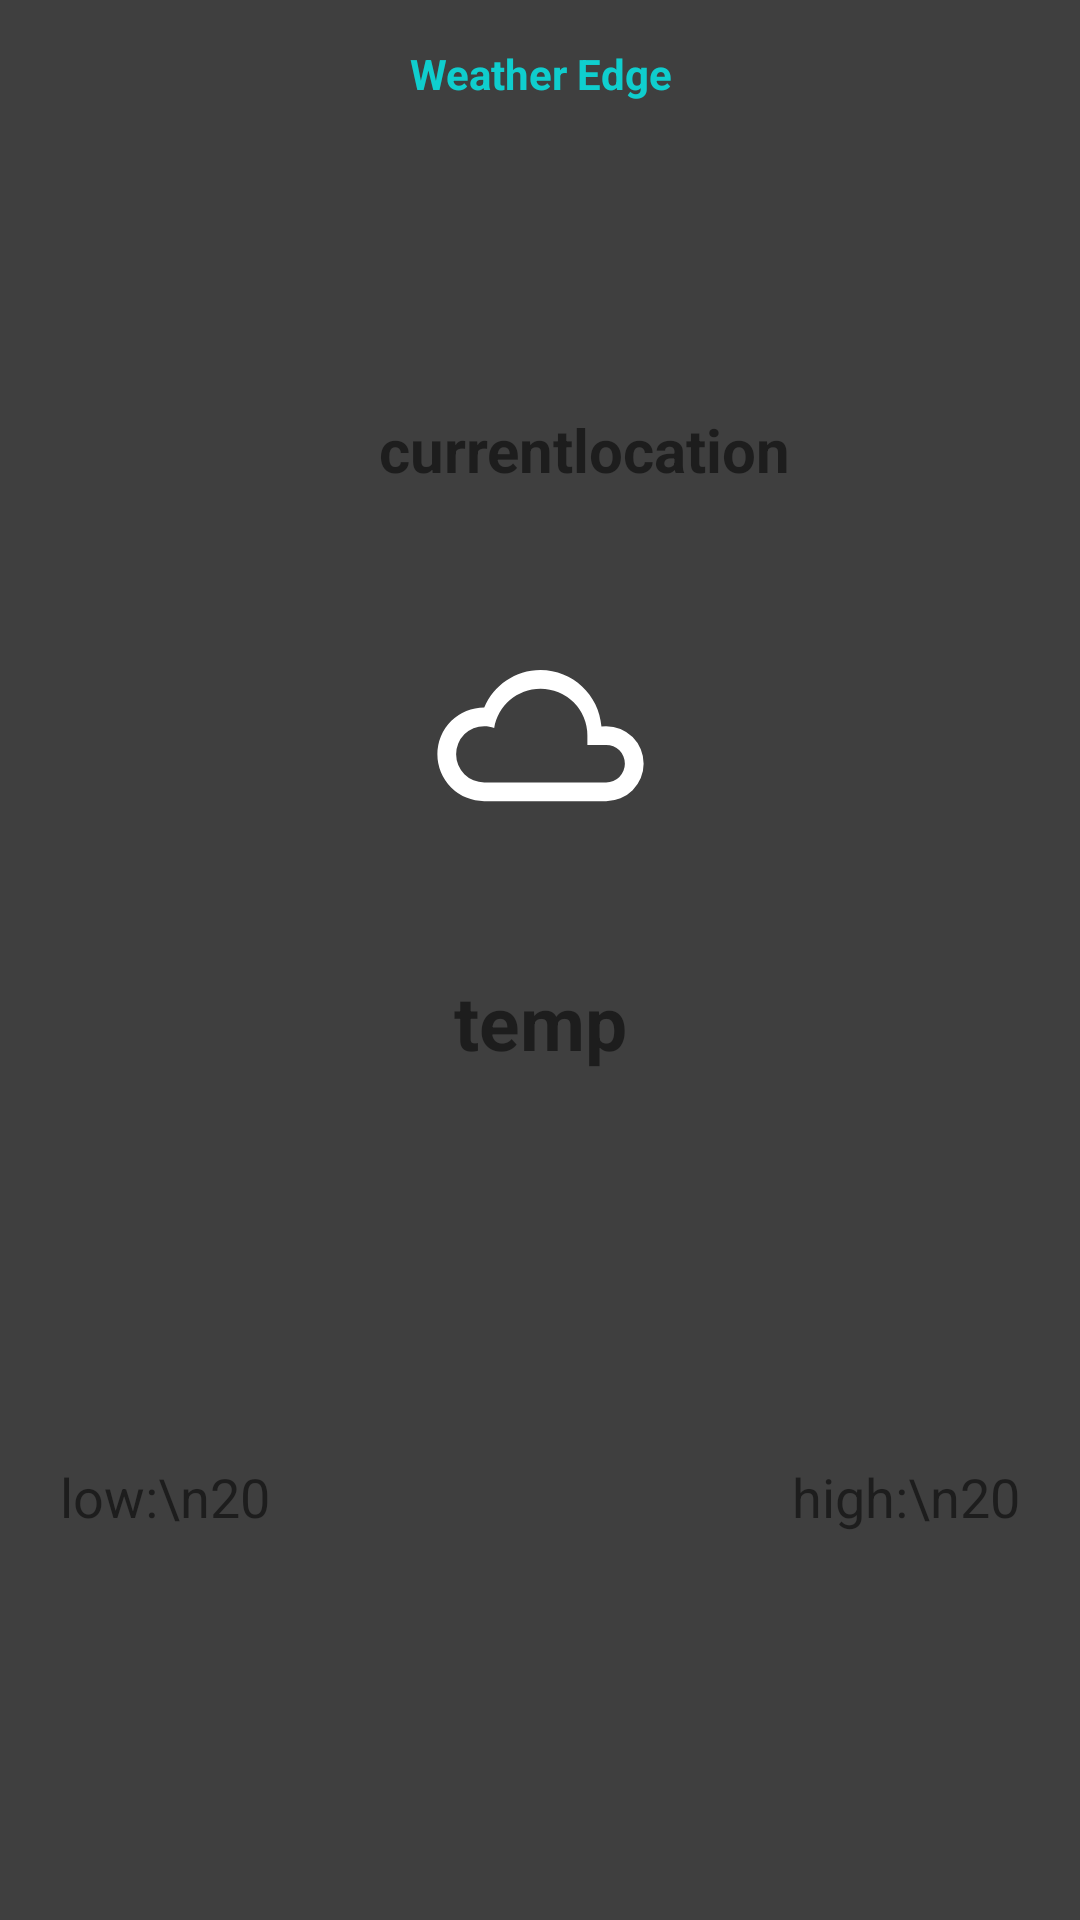

The Android layout XML behind this screen, and the referenced resources:
<!-- AndroidManifest.xml: application theme AppTheme -->
<!-- res/layout/weatherview.xml -->
<?xml version="1.0" encoding="utf-8"?>
<android.support.constraint.ConstraintLayout
    xmlns:android="http://schemas.android.com/apk/res/android"
    xmlns:app="http://schemas.android.com/apk/res-auto"
    xmlns:tools="http://schemas.android.com/tools"
    android:layout_width="160dp"
    android:layout_height="match_parent"
    android:layout_gravity="start|center"
    android:background="@color/blurviewcolor"
    android:orientation="vertical"
    >

    <TextView
        android:id="@+id/textView2"
        android:layout_width="match_parent"
        android:layout_height="wrap_content"
        android:gravity="center"
        android:padding="15dp"
        android:text="Weather Edge"
        android:textColor="@color/edgecolorwhite"
        android:textStyle="bold" />

    <TextView
        android:textColor="@color/common_google_signin_btn_text_dark_default"
        android:id="@+id/currentlocation"
        android:layout_width="wrap_content"
        android:layout_height="wrap_content"
        android:layout_marginBottom="8dp"
        android:layout_marginEnd="8dp"
        android:layout_marginStart="8dp"
        android:layout_marginTop="8dp"
        android:gravity="center_horizontal"
        android:text="currentlocation"
        android:textSize="20sp"
        android:textStyle="bold"
        app:layout_constraintBottom_toTopOf="@+id/weathericon"
        app:layout_constraintEnd_toEndOf="parent"
        app:layout_constraintHorizontal_bias="0.571"
        app:layout_constraintStart_toStartOf="parent"
        app:layout_constraintTop_toBottomOf="@+id/textView2"
        app:layout_constraintVertical_bias="0.687" />

    <ImageView
        android:id="@+id/weathericon"
        android:layout_width="75dp"
        android:layout_height="75dp"
        android:layout_marginBottom="150dp"
        android:layout_marginEnd="8dp"
        android:layout_marginStart="8dp"
        android:src="@drawable/ic_weather_cloudy"
        app:layout_constraintBottom_toBottomOf="parent"
        app:layout_constraintEnd_toEndOf="parent"
        app:layout_constraintHorizontal_bias="0.5"
        app:layout_constraintStart_toStartOf="parent"
        app:layout_constraintTop_toTopOf="parent" />

    <TextView
        android:textColor="@color/common_google_signin_btn_text_dark_default"
        android:id="@+id/currenttemp"
        android:layout_width="wrap_content"
        android:layout_height="wrap_content"
        android:layout_marginBottom="250dp"
        android:layout_marginEnd="8dp"
        android:layout_marginStart="8dp"
        android:layout_marginTop="8dp"
        android:text="temp"
        android:textSize="25sp"
        android:textStyle="bold"
        app:layout_constraintBottom_toBottomOf="parent"
        app:layout_constraintEnd_toEndOf="parent"
        app:layout_constraintStart_toStartOf="parent"
        app:layout_constraintTop_toBottomOf="@+id/weathericon"
        android:gravity="center_horizontal"/>

    <TextView
        android:textColor="@color/common_google_signin_btn_text_dark_default"
        android:id="@+id/templow"
        android:layout_width="wrap_content"
        android:layout_height="wrap_content"
        android:layout_marginBottom="8dp"
        android:layout_marginStart="20dp"
        android:layout_marginTop="8dp"
        android:gravity="center_horizontal"
        android:text="low:\n20"
        android:textSize="18sp"
        app:layout_constraintBottom_toBottomOf="parent"
        app:layout_constraintStart_toStartOf="parent"
        app:layout_constraintTop_toBottomOf="@+id/currenttemp" />

    <TextView
        android:textColor="@color/common_google_signin_btn_text_dark_default"
        android:id="@+id/temphigh"
        android:layout_width="wrap_content"
        android:layout_height="wrap_content"
        android:layout_marginBottom="8dp"
        android:layout_marginEnd="20dp"
        android:layout_marginTop="8dp"
        android:gravity="center_horizontal"
        android:text="high:\n20"
        android:textSize="18sp"
        app:layout_constraintBottom_toBottomOf="parent"
        app:layout_constraintEnd_toEndOf="parent"
        app:layout_constraintTop_toBottomOf="@+id/currenttemp" />


</android.support.constraint.ConstraintLayout>
<!-- resources referenced by this layout -->
<resources>
  <color name="blurviewcolor">#BF000000</color>
  <color name="edgecolorwhite">#BF00ffff</color>
  <!-- drawable ic_weather_cloudy (drawable) -->
  <vector xmlns:android="http://schemas.android.com/apk/res/android"
      android:width="24dp"
      android:height="24dp"
      android:viewportWidth="24"
      android:viewportHeight="24">
    <path
        android:fillColor="#FFFFFFFF"
        android:pathData="M6,19A5,5 0,0 1,1 14A5,5 0,0 1,6 9C7,6.65 9.3,5 12,5C15.43,5 18.24,7.66 18.5,11.03L19,11A4,4 0,0 1,23 15A4,4 0,0 1,19 19H6M19,13H17V12A5,5 0,0 0,12 7C9.5,7 7.45,8.82 7.06,11.19C6.73,11.07 6.37,11 6,11A3,3 0,0 0,3 14A3,3 0,0 0,6 17H19A2,2 0,0 0,21 15A2,2 0,0 0,19 13Z"/>
  </vector>
  <style name="AppTheme" parent="Theme.AppCompat.Light.DarkActionBar">
          
          <item name="colorPrimary">@color/colorPrimary</item>
          <item name="colorPrimaryDark">@color/colorPrimaryDark</item>
          <item name="colorAccent">@color/colorAccent</item>
      </style>
  <color name="colorPrimary">#3F51B5</color>
  <color name="colorPrimaryDark">#303F9F</color>
  <color name="colorAccent">#FF4081</color>
</resources>
